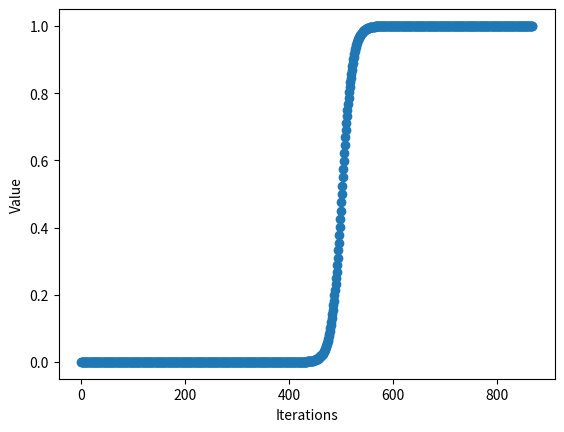

Here is the Python script that generated this plot:
"""
Misc. layers
"""

import numpy as np
import matplotlib.pyplot as plt


class Warmup():  # Doesn't have to be nn.Module because it's not learned
    """
    Warmup layer similar to
    Sonderby 2016 - Linear deterministic warm-up
    """

    def __init__(self, inc: float = 5e-3, t_max: float = 1.0):
        self.t = 0.0
        self.t_max = t_max
        self.inc = inc
        self.counter = 0  # Track number of times called next

    def __iter__(self):
        return self

    def __next__(self):
        retval = self.t
        t_next = self.t + self.inc
        self.t = min(t_next, self.t_max)
        self.counter += 1
        return retval


class NullWarmup(Warmup):
    """
    No warmup - but provides a consistent API
    """

    def __init__(self, delay: int = 0, t_max: float = 1.0):
        self.val = t_max

    def __next__(self):
        return self.val


class DelayedLinearWarmup(object):
    """
    """

    def __init__(self, delay: int = 2000, inc: float = 5e-3, t_max: float = 1.0):
        self.t = 0.0
        self.t_max = t_max
        self.inc = inc
        self.delay = delay
        self.counter = 0

    def __iter__(self):
        return self

    def __next__(self):
        self.counter += 1
        retval = self.t
        if self.counter < self.delay:
            return retval
        self.t = min(self.t + self.inc, self.t_max)
        return retval


class SigmoidWarmup():
    """
    Sigmoid warmup
    Midpoints defines the number of iterations before we hit 0.5
    Scale determines how quickly we hit 1 after this point
    """

    def __init__(self, midpoint: int = 500, scale: float = 0.1, maximum: float = 1.0):
        self.midpoint = midpoint
        self.scale = scale
        self.maximum = maximum
        self.counter = 0
        self.t = 0.0

    def __iter__(self):
        return self

    def __next__(self):
        retval = self.t
        t_next = 1.0 / (1.0 + np.exp(-self.scale * (self.counter - self.midpoint)))
        self.t = t_next
        self.counter += 1
        return self.maximum * retval


def plot_warmup(w, fname="plot.png"):
    values = []
    while True:
        if len(values) > 10 and values[-1] == values[-10] and values[-1] > 0:
            break
        values.append(next(w))
    fig, ax = plt.subplots(dpi=300)
    ax.scatter(
        x=np.arange(len(values)), y=np.array(values),
    )
    ax.set(
        xlabel="Iterations", ylabel="Value",
    )
    fig.savefig(fname)


if __name__ == "__main__":
    x = SigmoidWarmup()
    plot_warmup(x)
